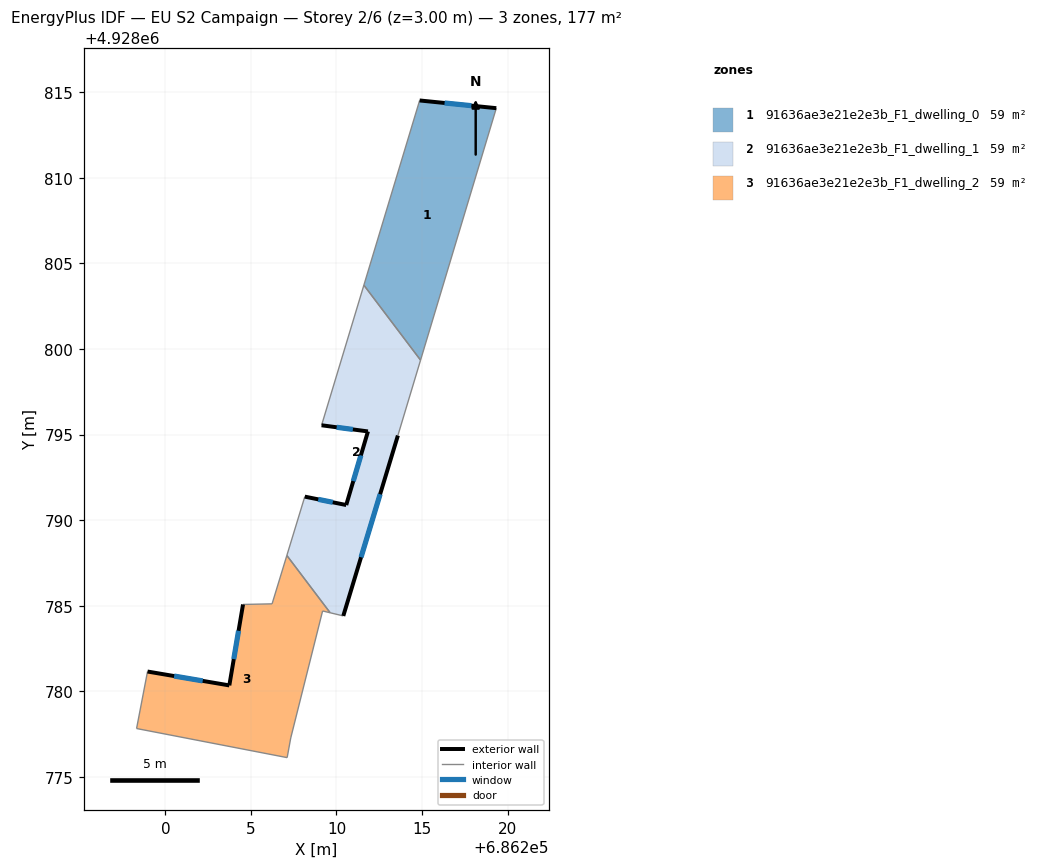
=== STOREY PLAN SPEC (per zone: floor XY polygon, exterior-wall plan segments, windows/doors) ===
zone 1: 91636ae3e21e2e3b_F1_dwelling_0  (59.0 m²)
  floor: (686214.91, 4928799.35) (686219.34, 4928814.07) (686214.86, 4928814.52) (686211.60, 4928803.73)
  exterior wall: (686214.86, 4928814.52) – (686219.34, 4928814.07)  [4.5 m]
    window: (686216.32, 4928814.37) – (686217.88, 4928814.22)  [1.7 m²]
  interior walls: 3
zone 2: 91636ae3e21e2e3b_F1_dwelling_1  (59.0 m²)
  floor: (686210.40, 4928784.40) (686213.59, 4928794.94) (686214.91, 4928799.35) (686211.60, 4928803.73) (686209.13, 4928795.54) (686211.84, 4928795.18) (686210.57, 4928790.88) (686208.15, 4928791.37) (686207.10, 4928787.93) (686209.63, 4928784.58)
  exterior wall: (686213.59, 4928794.94) – (686210.40, 4928784.40)  [11.0 m]
    window: (686212.55, 4928791.51) – (686211.44, 4928787.83)  [4.0 m²]
  exterior wall: (686208.15, 4928791.37) – (686210.57, 4928790.88)  [2.5 m]
    window: (686208.94, 4928791.21) – (686209.78, 4928791.04)  [0.9 m²]
  exterior wall: (686210.57, 4928790.88) – (686211.84, 4928795.18)  [4.5 m]
    window: (686210.98, 4928792.28) – (686211.43, 4928793.78)  [1.6 m²]
  exterior wall: (686211.84, 4928795.18) – (686209.13, 4928795.54)  [2.7 m]
    window: (686210.96, 4928795.30) – (686210.01, 4928795.42)  [1.0 m²]
  interior walls: 6
zone 3: 91636ae3e21e2e3b_F1_dwelling_2  (59.0 m²)
  floor: (686207.12, 4928776.12) (686207.33, 4928777.27) (686209.19, 4928784.69) (686209.63, 4928784.58) (686207.10, 4928787.93) (686206.24, 4928785.11) (686204.54, 4928785.07) (686203.74, 4928780.34) (686198.96, 4928781.15) (686198.32, 4928777.82)
  exterior wall: (686198.96, 4928781.15) – (686203.74, 4928780.34)  [4.8 m]
    window: (686200.51, 4928780.89) – (686202.19, 4928780.60)  [1.8 m²]
  exterior wall: (686203.74, 4928780.34) – (686204.54, 4928785.07)  [4.8 m]
    window: (686204.00, 4928781.88) – (686204.28, 4928783.53)  [1.8 m²]
  interior walls: 8

=== DERIVED (storey summary) ===
Building: EU S2 Campaign
Storey: 2 of 6  (floor level z = 3.00 m)
Storey gross floor area: 177.0 m²
Zones on this storey: 3
  - 91636ae3e21e2e3b_F1_dwelling_0: floor 59.0 m²; exterior wall 4.5 m (13.5 m²); 1 window(s) 1.7 m²; WWR 12.2%
  - 91636ae3e21e2e3b_F1_dwelling_1: floor 59.0 m²; exterior wall 20.7 m (62.1 m²); 4 window(s) 7.6 m²; WWR 12.2%
  - 91636ae3e21e2e3b_F1_dwelling_2: floor 59.0 m²; exterior wall 9.6 m (28.9 m²); 2 window(s) 3.5 m²; WWR 12.2%
Zone adjacency (shared interzone walls):
  - 91636ae3e21e2e3b_F1_dwelling_0 ↔ 91636ae3e21e2e3b_F1_dwelling_1
  - 91636ae3e21e2e3b_F1_dwelling_1 ↔ 91636ae3e21e2e3b_F1_dwelling_2